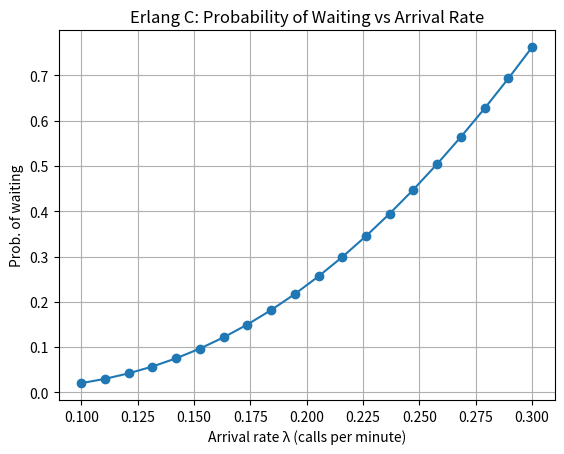

This figure's Python source:
#erlang_c.py

import numpy as np
import matplotlib.pyplot as plt
from math import factorial

def erlang_c_formula(lmbda, mu, c):
    rho = lmbda / (c * mu)
    if rho >= 1: return 1.0  # unstable system

    def P0():
        summation = sum([(lmbda/mu)**k / factorial(k) for k in range(c)])
        last_term = (lmbda/mu)**c / (factorial(c) * (1 - rho))
        return 1.0 / (summation + last_term)

    P0_val = P0()
    Pc = ( (lmbda/mu)**c / (factorial(c) * (1 - rho)) ) * P0_val
    return Pc

# Parameters
mu = 1/15   # avg service rate (1 per 15 mins)
c = 5       # ambulances
arrival_rates = np.linspace(0.1, 0.9*c*mu, 20)
waiting_probs = [erlang_c_formula(l, mu, c) for l in arrival_rates]

plt.plot(arrival_rates, waiting_probs, marker="o")
plt.xlabel("Arrival rate λ (calls per minute)")
plt.ylabel("Prob. of waiting")
plt.title("Erlang C: Probability of Waiting vs Arrival Rate")
plt.grid(True)
plt.show()
